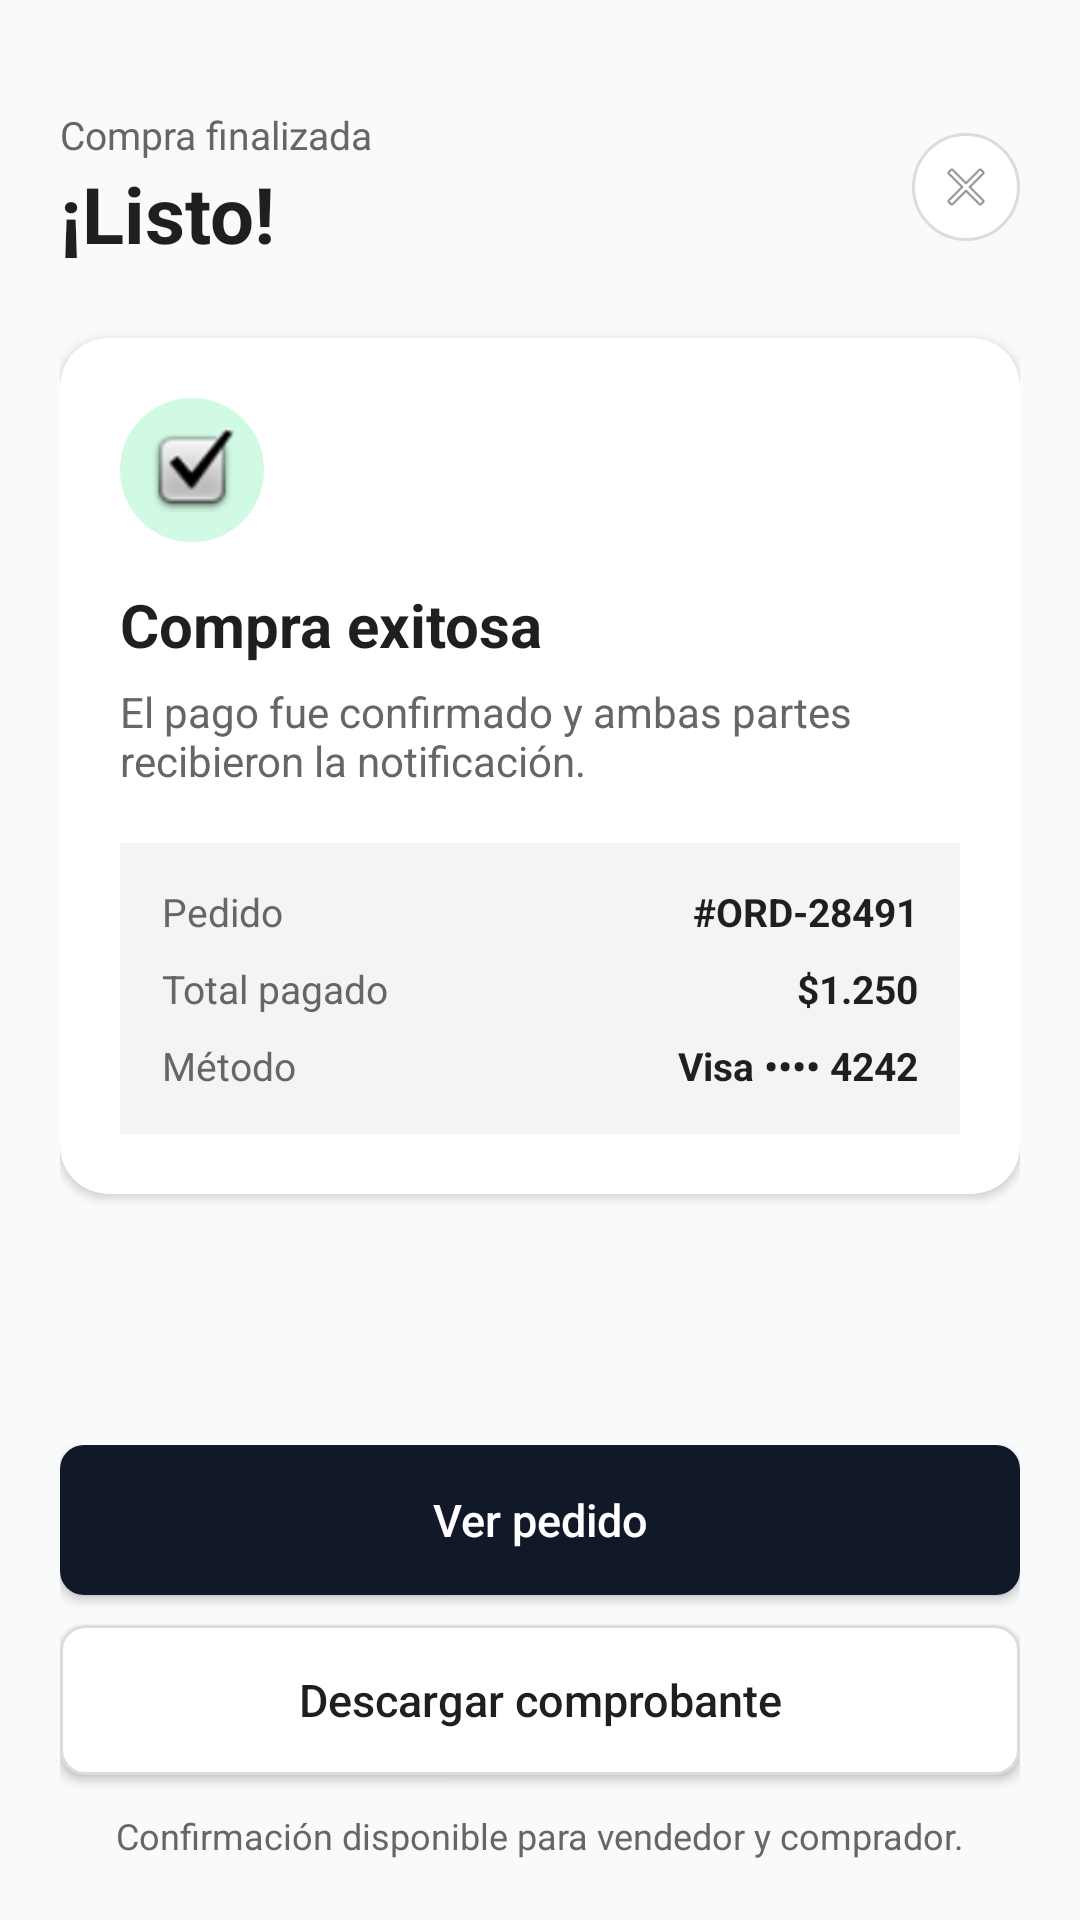

Reconstruct the res/layout file that produces this screen, plus the resources it refers to.
<!-- AndroidManifest.xml: application theme Theme.Material3.Light.NoActionBar -->
<!-- res/layout/activity_main15.xml -->
<?xml version="1.0" encoding="utf-8"?>
<androidx.constraintlayout.widget.ConstraintLayout xmlns:android="http://schemas.android.com/apk/res/android"
    xmlns:app="http://schemas.android.com/apk/res-auto"
    android:layout_width="match_parent"
    android:layout_height="match_parent"
    android:background="#F9FAFB"
    android:padding="20dp">

    
    <LinearLayout
        android:id="@+id/headerExito"
        android:layout_width="match_parent"
        android:layout_height="wrap_content"
        android:layout_marginTop="16dp"
        android:gravity="center_vertical"
        android:orientation="horizontal"
        app:layout_constraintTop_toTopOf="parent">

        <LinearLayout
            android:layout_width="0dp"
            android:layout_height="wrap_content"
            android:layout_weight="1"
            android:orientation="vertical">

            <TextView
                android:layout_width="wrap_content"
                android:layout_height="wrap_content"
                android:text="Compra finalizada"
                android:textColor="@color/texto_secundario"
                android:textSize="13sp" />

            <TextView
                android:layout_width="wrap_content"
                android:layout_height="wrap_content"
                android:text="¡Listo!"
                android:textColor="@color/texto_oscuro"
                android:textSize="26sp"
                android:textStyle="bold" />
        </LinearLayout>

        <ImageView
            android:id="@+id/btnCerrarExito"
            android:layout_width="36dp"
            android:layout_height="36dp"
            android:background="@drawable/bg_circulo_borde"
            android:padding="8dp"
            android:src="@android:drawable/ic_menu_close_clear_cancel" />
    </LinearLayout>

    
    <androidx.cardview.widget.CardView
        android:layout_width="match_parent"
        android:layout_height="wrap_content"
        android:layout_marginTop="24dp"
        app:cardCornerRadius="16dp"
        app:cardElevation="2dp"
        app:layout_constraintTop_toBottomOf="@id/headerExito">

        <LinearLayout
            android:layout_width="match_parent"
            android:layout_height="wrap_content"
            android:orientation="vertical"
            android:padding="20dp">

            <ImageView
                android:layout_width="48dp"
                android:layout_height="48dp"
                android:background="@drawable/bg_circulo_borde"
                android:backgroundTint="@color/verde_fondo"
                android:padding="10dp"
                android:src="@android:drawable/checkbox_on_background" />

            <TextView
                android:layout_width="wrap_content"
                android:layout_height="wrap_content"
                android:layout_marginTop="14dp"
                android:text="Compra exitosa"
                android:textColor="@color/texto_oscuro"
                android:textSize="20sp"
                android:textStyle="bold" />

            <TextView
                android:layout_width="wrap_content"
                android:layout_height="wrap_content"
                android:layout_marginTop="6dp"
                android:text="El pago fue confirmado y ambas partes recibieron la notificación."
                android:textColor="@color/texto_secundario"
                android:textSize="14sp" />

            
            <LinearLayout
                android:layout_width="match_parent"
                android:layout_height="wrap_content"
                android:layout_marginTop="18dp"
                android:background="#F3F4F6"
                android:orientation="vertical"
                android:padding="14dp">

                <LinearLayout android:layout_width="match_parent" android:layout_height="wrap_content">
                    <TextView android:layout_width="0dp" android:layout_height="wrap_content" android:layout_weight="1" android:text="Pedido" android:textColor="@color/texto_secundario" android:textSize="13sp"/>
                    <TextView android:layout_width="wrap_content" android:layout_height="wrap_content" android:text="#ORD-28491" android:textColor="@color/texto_oscuro" android:textSize="13sp" android:textStyle="bold"/>
                </LinearLayout>

                <LinearLayout android:layout_width="match_parent" android:layout_height="wrap_content" android:layout_marginTop="8dp">
                    <TextView android:layout_width="0dp" android:layout_height="wrap_content" android:layout_weight="1" android:text="Total pagado" android:textColor="@color/texto_secundario" android:textSize="13sp"/>
                    <TextView android:layout_width="wrap_content" android:layout_height="wrap_content" android:text="$1.250" android:textColor="@color/texto_oscuro" android:textSize="13sp" android:textStyle="bold"/>
                </LinearLayout>

                <LinearLayout android:layout_width="match_parent" android:layout_height="wrap_content" android:layout_marginTop="8dp">
                    <TextView android:layout_width="0dp" android:layout_height="wrap_content" android:layout_weight="1" android:text="Método" android:textColor="@color/texto_secundario" android:textSize="13sp"/>
                    <TextView android:layout_width="wrap_content" android:layout_height="wrap_content" android:text="Visa •••• 4242" android:textColor="@color/texto_oscuro" android:textSize="13sp" android:textStyle="bold"/>
                </LinearLayout>
            </LinearLayout>
        </LinearLayout>
    </androidx.cardview.widget.CardView>

    
    <LinearLayout
        android:layout_width="match_parent"
        android:layout_height="wrap_content"
        android:orientation="vertical"
        app:layout_constraintBottom_toBottomOf="parent">

        <androidx.appcompat.widget.AppCompatButton
            android:id="@+id/btnVerPedido"
            android:layout_width="match_parent"
            android:layout_height="50dp"
            android:background="@drawable/bg_boton_naranja"
            android:backgroundTint="#111827"
            android:text="Ver pedido"
            android:textAllCaps="false"
            android:textColor="@color/blanco"
            android:textSize="15sp" />

        <androidx.appcompat.widget.AppCompatButton
            android:id="@+id/btnDescargarComprobante"
            android:layout_width="match_parent"
            android:layout_height="50dp"
            android:layout_marginTop="10dp"
            android:background="@drawable/bg_input"
            android:text="Descargar comprobante"
            android:textAllCaps="false"
            android:textColor="@color/texto_oscuro"
            android:textSize="15sp" />

        <TextView
            android:layout_width="match_parent"
            android:layout_height="wrap_content"
            android:layout_marginTop="12dp"
            android:gravity="center"
            android:text="Confirmación disponible para vendedor y comprador."
            android:textColor="@color/texto_secundario"
            android:textSize="12sp" />
    </LinearLayout>

</androidx.constraintlayout.widget.ConstraintLayout>
<!-- resources referenced by this layout -->
<resources>
  <color name="blanco">#FFFFFF</color>
  <color name="texto_oscuro">#1F1F1F</color>
  <color name="texto_secundario">#666666</color>
  <color name="verde_fondo">#D1FAE5</color>
  <!-- drawable bg_boton_naranja (drawable) -->
  <shape xmlns:android="http://schemas.android.com/apk/res/android">
      <solid android:color="@color/naranja_primario"/>
      <corners android:radius="8dp"/>
  </shape>
  <!-- drawable bg_circulo_borde (drawable) -->
  <shape xmlns:android="http://schemas.android.com/apk/res/android" android:shape="oval">
      <solid android:color="@color/blanco"/>
      <stroke android:width="1dp" android:color="@color/gris_borde"/>
  </shape>
  <!-- drawable bg_input (drawable) -->
  <shape xmlns:android="http://schemas.android.com/apk/res/android">
      <solid android:color="@color/blanco"/>
      <stroke android:width="1dp" android:color="@color/gris_borde"/>
      <corners android:radius="8dp"/>
  </shape>
  <color name="naranja_primario">#C84B28</color>
  <color name="gris_borde">#DCDCDC</color>
</resources>
